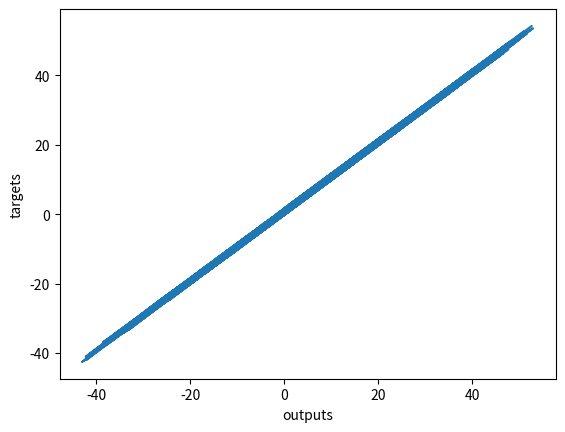

This figure's Python source:
import numpy as np
import matplotlib.pyplot as plt
from mpl_toolkits.mplot3d import Axes3D

# Generate random training data
observations = 1000
xs = np.random.uniform(low=-10, high=10, size=(observations, 1))
zs = np.random.uniform(-10, 10, (observations, 1))
inputs = np.column_stack((xs, zs))

# Create targets
noise = np.random.uniform(-1, 1, (observations, 1))
targets = 2*xs - 3 * zs + 5 + noise

# initialse variables
init_range = 0.1
weights = np.random.uniform(-init_range, init_range, size=(2, 1))
biases = np.random.uniform(-init_range, init_range, size=1)

# set learing rate
learing_rate = 0.02

# train model
for i in range(100):
    outputs = np.dot(inputs, weights) + biases
    deltas = outputs - targets
    loss = np.sum(deltas**2) / 2 / observations
    print(loss)
    deltas_scaled = deltas/observations
    weights = weights - learing_rate * np.dot(inputs.T, deltas_scaled)
    biases = biases - learing_rate * np.sum(deltas_scaled)

# print weight and biases
print(weights, biases)

# plot last outputs vs targets
plt.plot(outputs, targets)
plt.xlabel('outputs')
plt.ylabel('targets')
plt.show()
